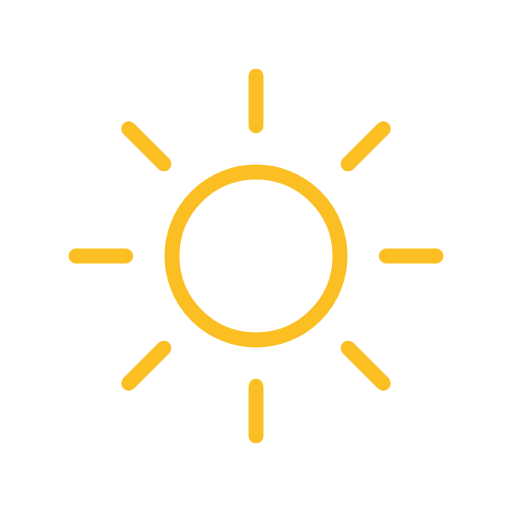
t = 0.00 s
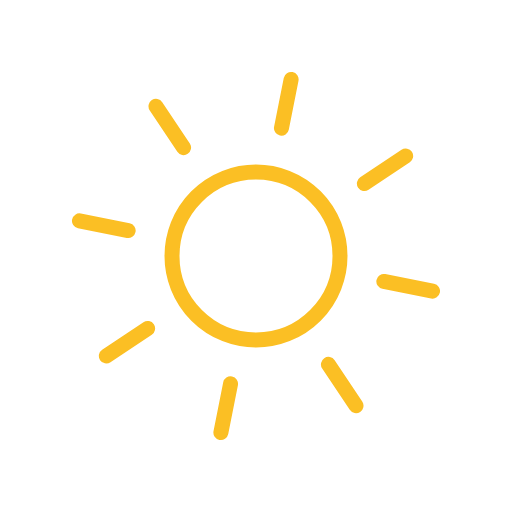
t = 1.50 s
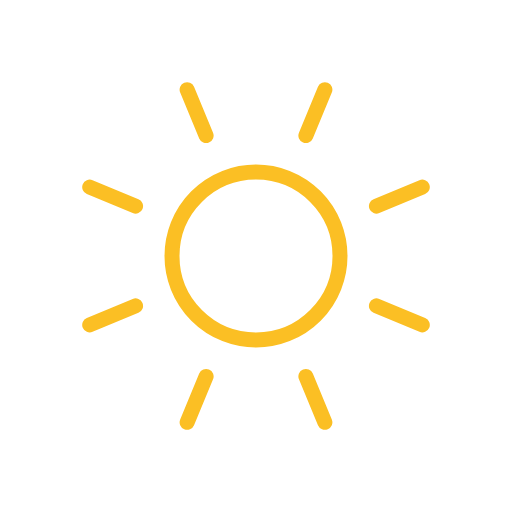
t = 3.00 s
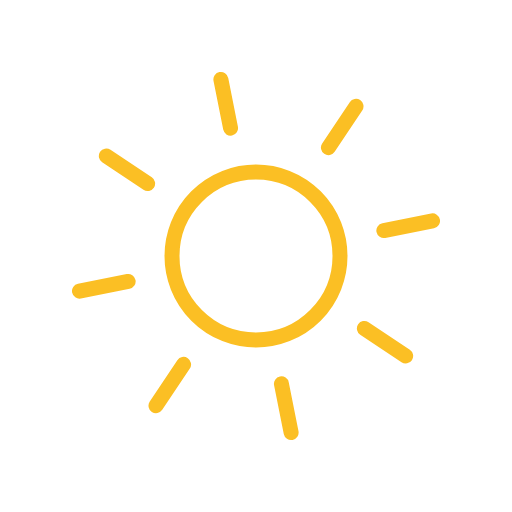
t = 4.50 s

The animated SVG that drew these frames (rendered in a browser with its animation timeline set to each time). Animation: 1 SMIL element (animateTransform=1); one cycle of 6.00 s, repeats indefinitely.

<svg xmlns="http://www.w3.org/2000/svg" xmlns:xlink="http://www.w3.org/1999/xlink" viewBox="0 0 512 512">
    <defs>
        <symbol id="a" viewBox="0 0 375 375">
            <!-- utils -->
            <circle cx="187.5" cy="187.5" r="84" fill="none" stroke="#fbbf24" stroke-miterlimit="10" stroke-width="15"/>

            <!-- rays -->
            <path d="M187.5,57.16V7.5m0,360V317.84M279.67,95.33l35.11-35.11M60.22,314.78l35.11-35.11m0-184.34L60.22,60.22M314.78,314.78l-35.11-35.11M57.16,187.5H7.5m360,0H317.84" fill="none" stroke="#fbbf24" stroke-linecap="round" stroke-miterlimit="10" stroke-width="15">
                <animateTransform
                    attributeName="transform"
                    additive="sum"
                    type="rotate"
                    values="0 187.5 187.5; 45 187.5 187.5"
                    dur="6s"
                    repeatCount="indefinite"/>
            </path>
        </symbol>
    </defs>
    <use width="375" height="375" transform="translate(68.5 68.5)" xlink:href="#a"/>
</svg>
